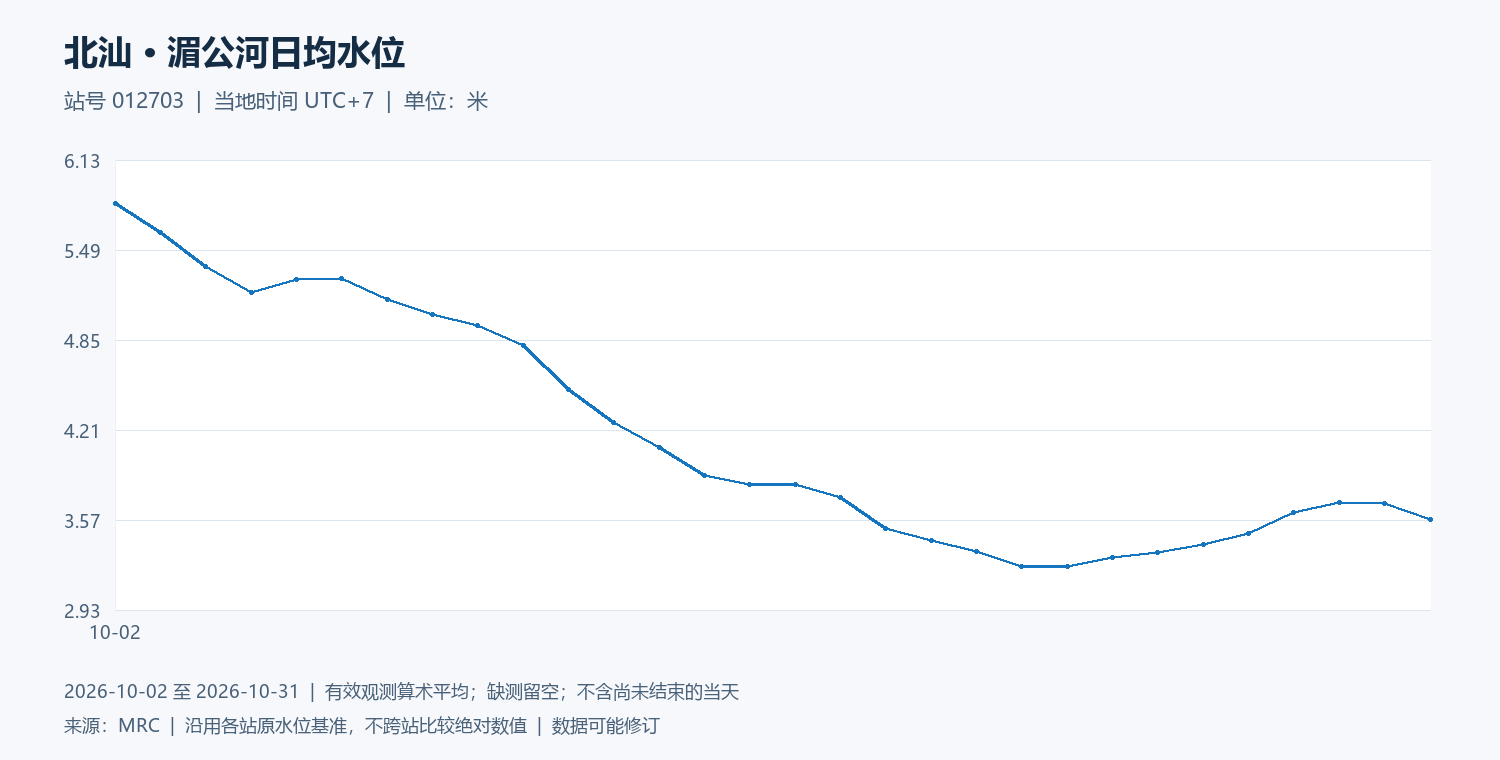

Data behind this chart, as committed beside it:
date, water_level_m
2026-10-02, 5.819
2026-10-03, 5.612
2026-10-04, 5.369
2026-10-05, 5.188
2026-10-06, 5.277
2026-10-07, 5.289
2026-10-08, 5.136
2026-10-09, 5.029
2026-10-10, 4.95
2026-10-11, 4.813
2026-10-12, 4.497
2026-10-13, 4.266
2026-10-14, 4.084
2026-10-15, 3.883
2026-10-16, 3.822
2026-10-17, 3.825
2026-10-18, 3.732
2026-10-19, 3.51
2026-10-20, 3.427
2026-10-21, 3.348
2026-10-22, 3.239
2026-10-23, 3.241
2026-10-24, 3.303
2026-10-25, 3.339
2026-10-26, 3.394
2026-10-27, 3.471
2026-10-28, 3.62
2026-10-29, 3.697
2026-10-30, 3.684
2026-10-31, 3.576
